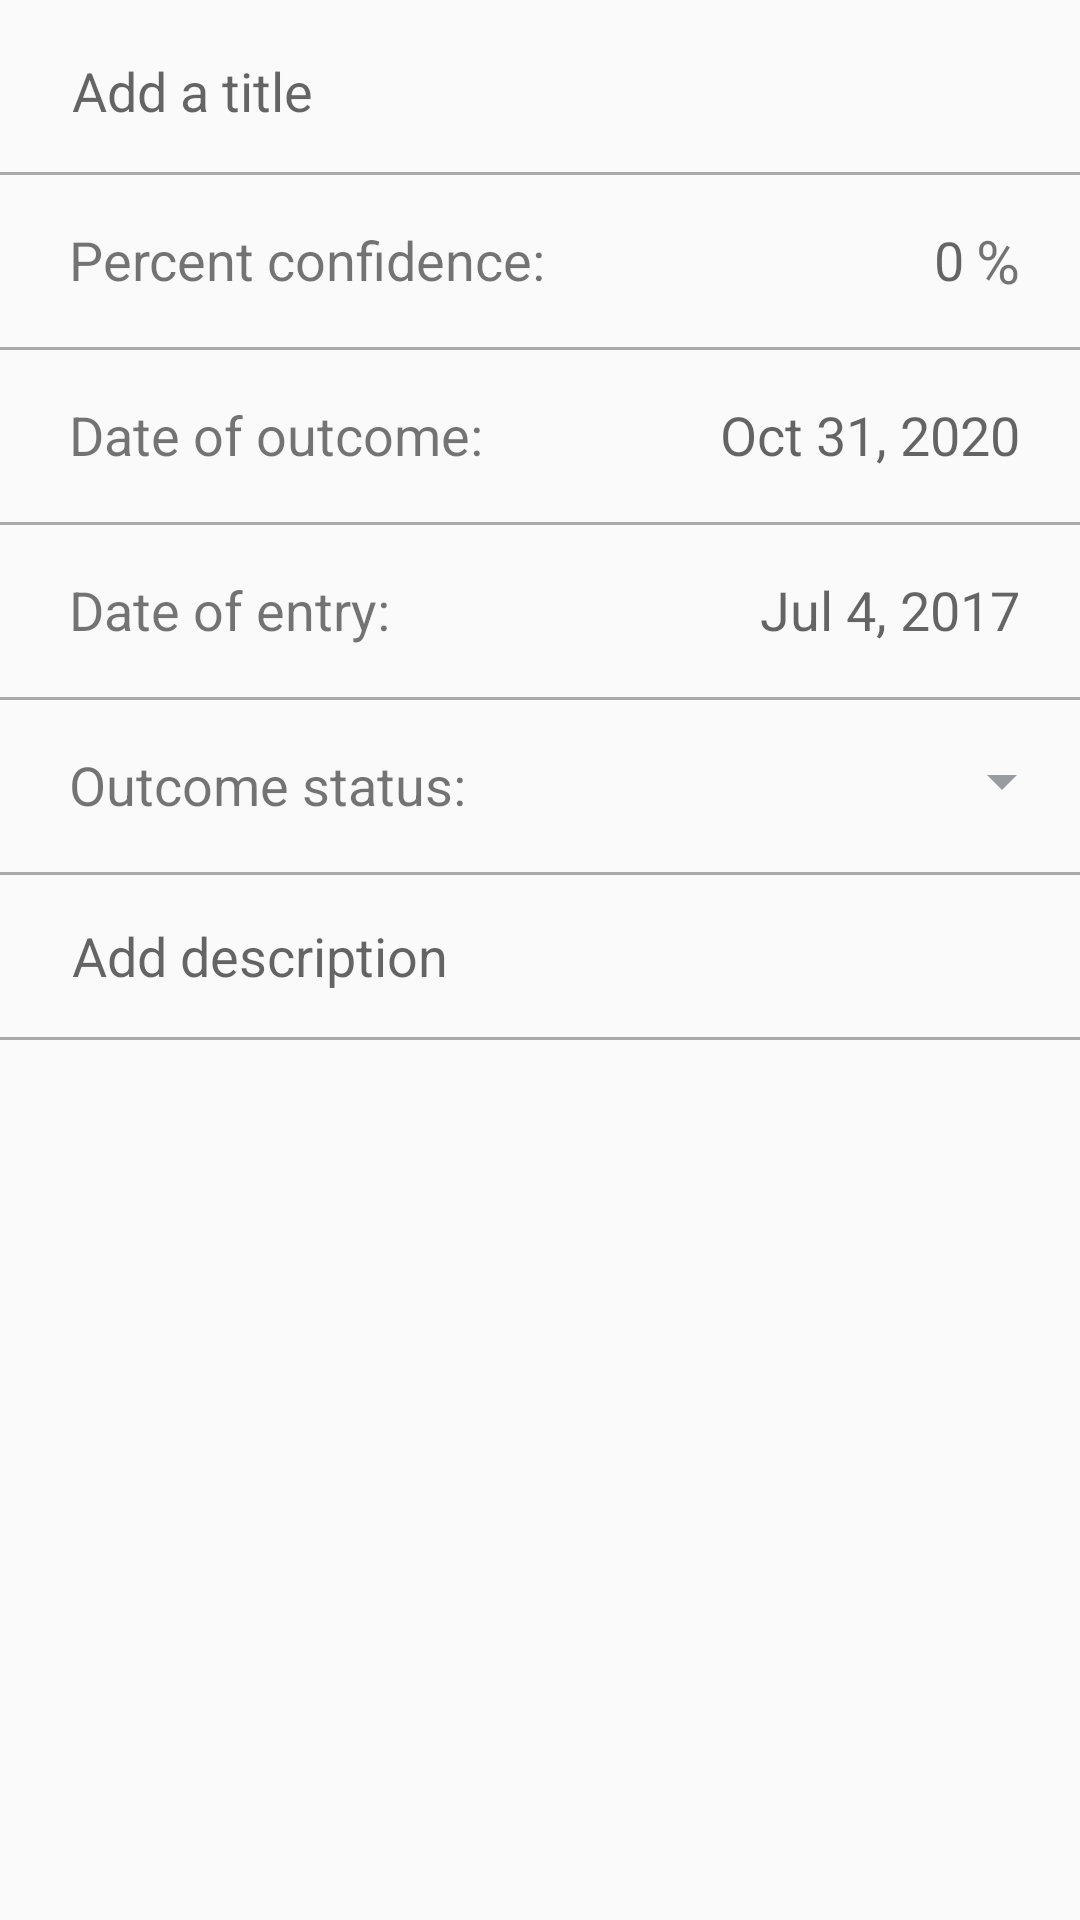

Produce the Android XML layout that renders to this screen, including the resource entries it uses.
<!-- AndroidManifest.xml: application theme AppTheme -->
<!-- res/layout/fragment_prediction.xml -->
<?xml version="1.0" encoding="utf-8"?>
<RelativeLayout
    xmlns:android="http://schemas.android.com/apk/res/android"
    android:orientation="vertical"
    android:layout_width="match_parent"
    android:layout_height="wrap_content">

    <LinearLayout
        android:focusable="true"
        android:focusableInTouchMode="true"
        android:layout_width="0px"
        android:layout_height="0px" />

    <EditText
        android:id="@+id/predict_title"
        android:layout_width="match_parent"
        android:layout_height="wrap_content"
        android:layout_marginTop="8dp"
        android:layout_marginBottom="8dp"
        android:layout_marginLeft="20dp"
        android:layout_marginRight="20dp"
        android:hint="@string/prediction_title_hint"
        android:inputType="textCapSentences|textMultiLine"
        android:textCursorDrawable="@drawable/color_cursor"/>

    <View
        android:layout_width="match_parent"
        android:layout_height="1dp"
        android:background="@android:color/darker_gray"
        android:layout_below="@id/predict_title"/>

    <TextView
        android:id="@+id/description_confidence"
        android:text="@string/confidence_percent"
        android:textSize="18sp"
        android:layout_width="wrap_content"
        android:layout_height="wrap_content"
        android:layout_marginTop="17dp"
        android:layout_marginBottom="17dp"
        android:layout_marginLeft="23dp"
        android:gravity="center_vertical"
        android:layout_below="@id/predict_title"/>

    <TextView
        android:id="@+id/percent_sign"
        android:layout_width="wrap_content"
        android:layout_height="wrap_content"
        android:textSize="20sp"
        android:layout_marginTop="16dp"
        android:layout_marginBottom="17dp"
        android:layout_marginRight="20dp"
        android:gravity="end"
        android:layout_alignParentRight="true"
        android:text="%"
        android:layout_below="@id/predict_title"
        android:textAlignment="textEnd"/>

    <EditText
        android:id="@+id/predict_confidence_level"
        android:layout_height="wrap_content"
        android:layout_width="wrap_content"
        android:layout_marginTop="7dp"
        android:layout_marginBottom="8dp"
        android:layout_marginLeft="20dp"
        android:hint="0"
        android:gravity="end"
        android:inputType="number"
        android:maxLength="2"
        android:layout_below="@id/predict_title"
        android:layout_toLeftOf="@id/percent_sign"
        android:textCursorDrawable="@drawable/color_cursor"
        android:textAlignment="textEnd"/>

    <View
        android:layout_width="match_parent"
        android:layout_height="1dp"
        android:background="@android:color/darker_gray"
        android:layout_below="@id/description_confidence"/>

    <TextView
        android:id="@+id/description_date"
        android:text="@string/predict_date"
        android:layout_width="wrap_content"
        android:layout_height="wrap_content"
        android:gravity="center_vertical"
        android:textSize="18sp"
        android:layout_marginTop="17dp"
        android:layout_marginBottom="17dp"
        android:layout_marginLeft="23dp"
        android:layout_below="@id/description_confidence"/>

    <TextView
        android:id="@+id/predict_date"
        android:layout_width="wrap_content"
        android:layout_height="wrap_content"
        android:gravity="end"
        android:hint="Oct 31, 2020"
        android:textSize="18sp"
        android:textColor="@android:color/primary_text_light"
        android:layout_marginTop="17dp"
        android:layout_marginBottom="17dp"
        android:layout_marginRight="20dp"
        android:layout_below="@id/description_confidence"
        android:layout_toRightOf="@id/description_date"
        android:layout_alignParentRight="true"
        android:textAlignment="textEnd"/>

    <View
        android:layout_width="match_parent"
        android:layout_height="1dp"
        android:background="@android:color/darker_gray"
        android:layout_below="@id/description_date"/>

    <TextView
        android:id="@+id/description_entry"
        android:text="@string/entry_description"
        android:layout_width="wrap_content"
        android:layout_height="wrap_content"
        android:gravity="center_vertical"
        android:textSize="18sp"
        android:layout_marginTop="17dp"
        android:layout_marginBottom="17dp"
        android:layout_marginLeft="23dp"
        android:layout_below="@id/description_date"/>

    <TextView
        android:id="@+id/entry_date"
        android:layout_width="wrap_content"
        android:layout_height="wrap_content"
        android:gravity="end"
        android:textSize="18sp"
        android:hint="Jul 4, 2017"
        android:layout_marginTop="17dp"
        android:layout_marginBottom="17dp"
        android:layout_marginRight="20dp"
        android:layout_below="@id/description_date"
        android:layout_toRightOf="@id/description_entry"
        android:layout_alignParentRight="true"
        android:textAlignment="textEnd"/>

    <View
        android:layout_width="match_parent"
        android:layout_height="1dp"
        android:background="@android:color/darker_gray"
        android:layout_below="@id/description_entry"/>

    <TextView
        android:id="@+id/description_spinner"
        android:text="@string/spinner_description"
        android:layout_width="wrap_content"
        android:layout_height="wrap_content"
        android:gravity="center_vertical"
        android:textSize="18sp"
        android:layout_marginTop="17dp"
        android:layout_marginBottom="17dp"
        android:layout_marginLeft="23dp"
        android:layout_below="@id/description_entry"/>

    <Spinner
        android:id="@+id/is_outcome_known"
        android:layout_width="wrap_content"
        android:layout_height="wrap_content"
        android:gravity="end"
        android:layout_alignParentRight="true"
        android:layout_alignParentEnd="true"
        android:layout_marginTop="16dp"
        android:layout_marginBottom="16dp"
        android:layout_marginLeft="20dp"
        android:layout_marginRight="2dp"
        android:backgroundTint="@color/gray"
        android:layout_below="@id/description_entry"
        android:layout_toRightOf="@id/description_spinner"
        android:textAlignment="textEnd"/>

    <View
        android:layout_width="match_parent"
        android:layout_height="1dp"
        android:background="@android:color/darker_gray"
        android:layout_below="@id/description_spinner"/>

    <EditText
        android:id="@+id/predict_description"
        android:layout_width="match_parent"
        android:layout_height="wrap_content"
        android:hint="@string/prediction_description_hint"
        android:inputType="textCapSentences|textMultiLine"
        android:layout_marginTop="8dp"
        android:layout_marginBottom="8dp"
        android:layout_marginLeft="20dp"
        android:layout_marginRight="20dp"
        android:layout_below="@id/is_outcome_known"
        android:textCursorDrawable="@drawable/color_cursor"/>

    <View
        android:layout_width="match_parent"
        android:layout_height="1dp"
        android:background="@android:color/darker_gray"
        android:layout_below="@id/predict_description"/>

</RelativeLayout>
<!-- resources referenced by this layout -->
<resources>
  <color name="gray">#FF999C9F</color>
  <!-- drawable color_cursor (drawable) -->
  <?xml version="1.0" encoding="utf-8"?>
  <shape xmlns:android="http://schemas.android.com/apk/res/android">
      <size android:width="2dp"/>
      <solid android:color="#90000000"/>
  </shape>
  <string name="confidence_percent">Percent confidence:</string>
  <string name="entry_description">Date of entry:</string>
  <string name="predict_date">Date of outcome:</string>
  <string name="prediction_description_hint">Add description</string>
  <string name="prediction_title_hint">Add a title</string>
  <string name="spinner_description">Outcome status:</string>
  <style name="AppTheme" parent="Base.Theme.AppCompat.Light.DarkActionBar">
          
          <item name="colorPrimary">@color/colorPrimary</item>
          <item name="colorPrimaryDark">@color/colorPrimaryDark</item>
          <item name="colorAccent">@color/titleColor</item>
          <item name="colorControlNormal">#0000FF00</item>
          <item name="colorControlActivated">#0009F9F9</item>
  
          <item name="android:spinnerItemStyle">@style/spinnerItemStyle</item>
          <item name="android:spinnerDropDownItemStyle">@style/spinnerDropDownItemStyle</item>
      </style>
  <color name="colorPrimary">#227FC9</color>
  <color name="colorPrimaryDark">#135585</color>
  <color name="titleColor">#000000</color>
  <style name="spinnerItemStyle">
          <item name="android:textSize">18sp</item>
          <item name="android:textColor">@color/titleColor</item>
      </style>
  <style name="spinnerDropDownItemStyle">
          <item name="android:padding">13dp</item>
          <item name="android:textSize">18sp</item>
          <item name="android:textColor">@color/titleColor</item>
      </style>
</resources>
